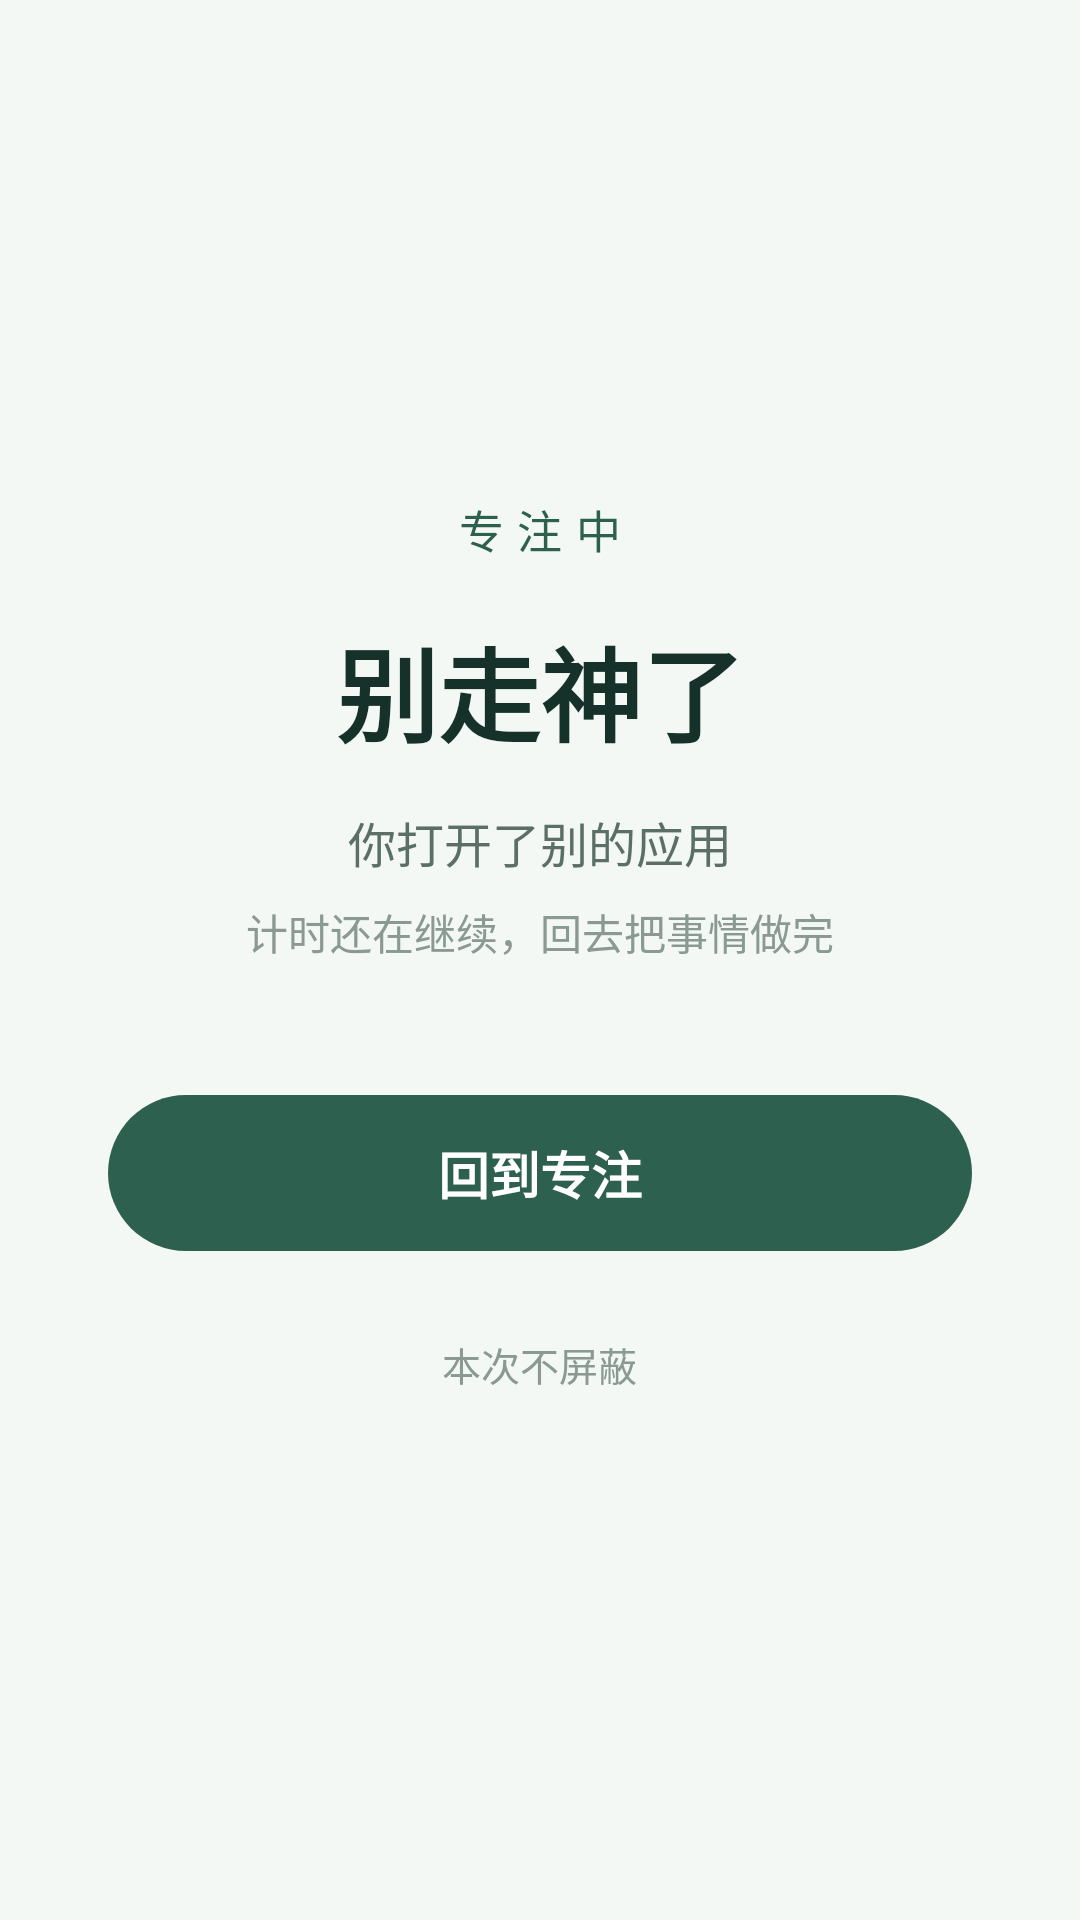

The Android layout XML behind this screen, and the referenced resources:
<!-- AndroidManifest.xml: application theme Theme.LightEff -->
<!-- res/layout/focus_lock_overlay.xml -->
﻿<?xml version="1.0" encoding="utf-8"?>
<LinearLayout xmlns:android="http://schemas.android.com/apk/res/android"
    android:layout_width="match_parent"
    android:layout_height="match_parent"
    android:background="#F3F8F4"
    android:gravity="center"
    android:orientation="vertical"
    android:paddingStart="36dp"
    android:paddingEnd="36dp">

    <TextView
        android:layout_width="wrap_content"
        android:layout_height="wrap_content"
        android:text="@string/guard_overlay_title"
        android:textColor="#2E604F"
        android:textSize="15sp"
        android:letterSpacing="0.3" />

    <TextView
        android:layout_width="wrap_content"
        android:layout_height="wrap_content"
        android:layout_marginTop="18dp"
        android:text="@string/guard_overlay_headline"
        android:textColor="#16302A"
        android:textSize="34sp"
        android:textStyle="bold" />

    <TextView
        android:id="@+id/overlay_app_name"
        android:layout_width="wrap_content"
        android:layout_height="wrap_content"
        android:layout_marginTop="14dp"
        android:text="@string/guard_overlay_app"
        android:textColor="#5B6F66"
        android:textSize="16sp" />

    <TextView
        android:layout_width="wrap_content"
        android:layout_height="wrap_content"
        android:layout_marginTop="8dp"
        android:text="@string/guard_overlay_hint"
        android:textColor="#8A9A93"
        android:textSize="14sp" />

    <TextView
        android:id="@+id/overlay_back"
        android:layout_width="match_parent"
        android:layout_height="52dp"
        android:layout_marginTop="44dp"
        android:background="@drawable/bg_overlay_button"
        android:gravity="center"
        android:text="@string/guard_overlay_back"
        android:textColor="#FFFFFF"
        android:textSize="17sp"
        android:textStyle="bold" />

    <TextView
        android:id="@+id/overlay_disable"
        android:layout_width="wrap_content"
        android:layout_height="wrap_content"
        android:layout_marginTop="18dp"
        android:padding="10dp"
        android:text="@string/guard_overlay_disable"
        android:textColor="#8A9A93"
        android:textSize="13sp" />

</LinearLayout>
<!-- resources referenced by this layout -->
<resources>
  <!-- drawable bg_overlay_button (drawable) -->
  <?xml version="1.0" encoding="utf-8"?>
  <shape xmlns:android="http://schemas.android.com/apk/res/android"
      android:shape="rectangle">
      <solid android:color="#2E604F" />
      <corners android:radius="26dp" />
  </shape>
  <string name="guard_overlay_app">你打开了别的应用</string>
  <string name="guard_overlay_back">回到专注</string>
  <string name="guard_overlay_disable">本次不屏蔽</string>
  <string name="guard_overlay_headline">别走神了</string>
  <string name="guard_overlay_hint">计时还在继续，回去把事情做完</string>
  <string name="guard_overlay_title">专注中</string>
  <style name="Theme.LightEff" parent="android:Theme.Material.Light.NoActionBar">
          <item name="android:windowBackground">@color/window_background</item>
          <item name="android:statusBarColor">@android:color/transparent</item>
          <item name="android:navigationBarColor">@android:color/transparent</item>
          <item name="android:windowLightStatusBar">true</item>
      </style>
  <color name="window_background">#F6F3EC</color>
</resources>
